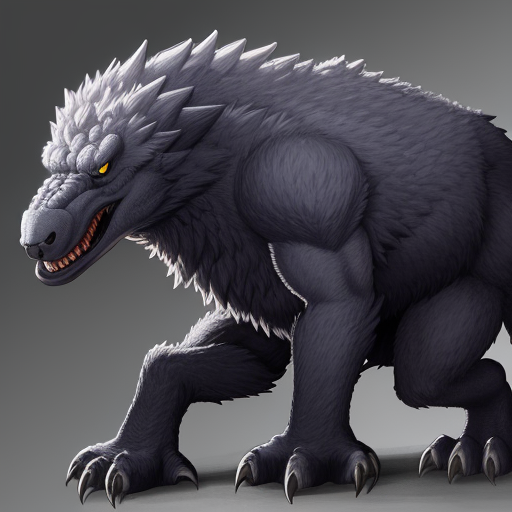
Generation parameters embedded in this image by AUTOMATIC1111 Stable Diffusion web UI or a fork of it (Forge, ...) (PNG 'parameters' text chunk):
random, animal, monster
Negative prompt: girl, women,  woman, man, people
Steps: 29, Sampler: Euler a, CFG scale: 7, Seed: 590981607, Size: 512x512, Model hash: 525491e628, Model: blindbox_v1_mix, Version: v1.2.1